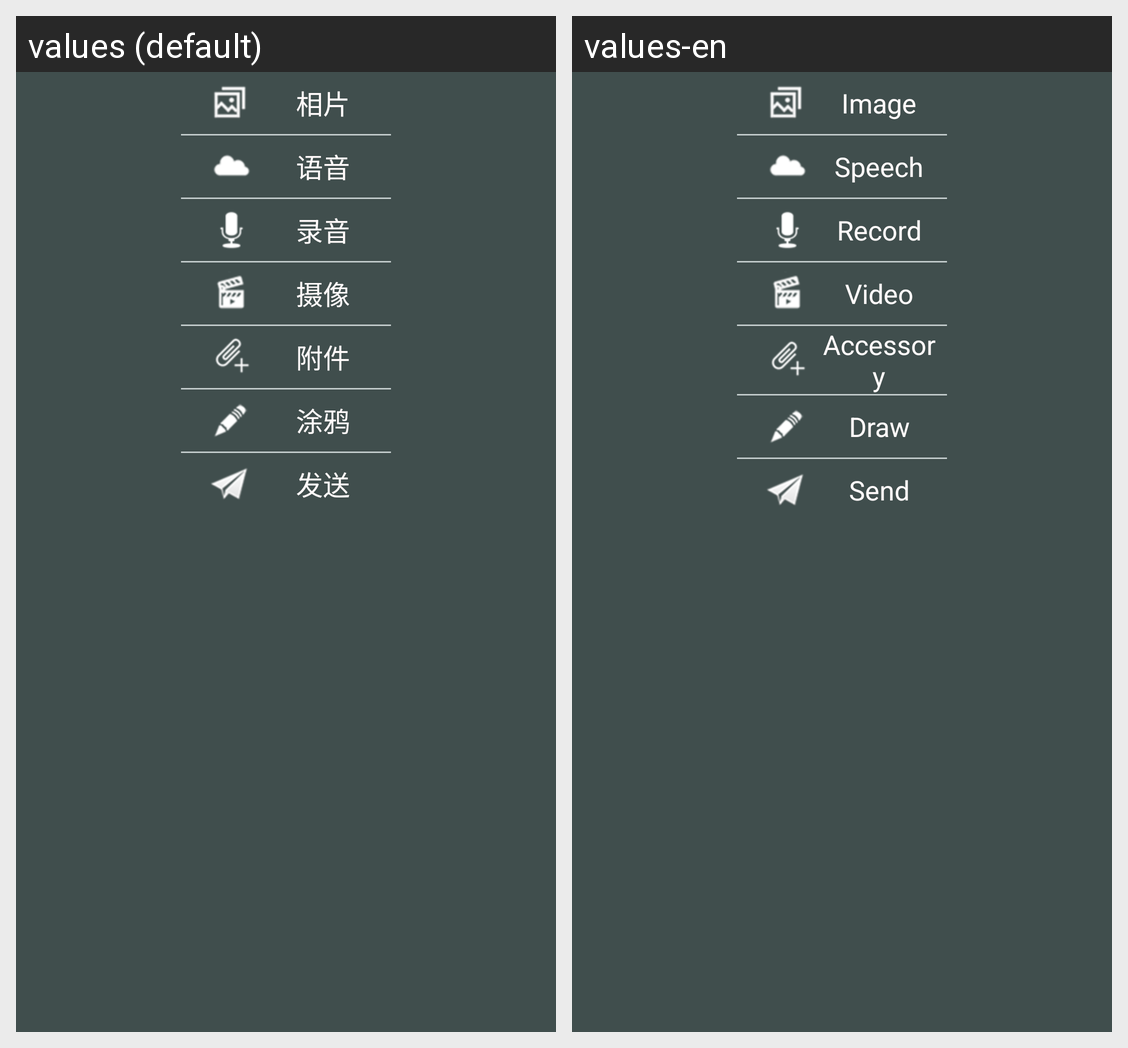

Locale-by-locale string values for the Android screen shown in this grid:
Android screen res/layout/free_menu.xml rendered under 2 locales, left to right: values (default), values-en. Device: Nexus 5 (rendered at 1080×1920; each locale shown at half size, 540×960, under a caption strip naming it); theme ThemeActivity.
Strings drawn on this screen, with the default value and each locale's value (text and hints the layout hard-codes, and strings that could not be matched under every locale, appear in the picture but are not listed):

image
  values: 相片
  values-en: Image

speech
  values: 语音
  values-en: Speech

record
  values: 录音
  values-en: Record

video
  values: 摄像
  values-en: Video

accessory
  values: 附件
  values-en: Accessory

draw
  values: 涂鸦
  values-en: Draw

menu_send
  values: 发送
  values-en: Send
